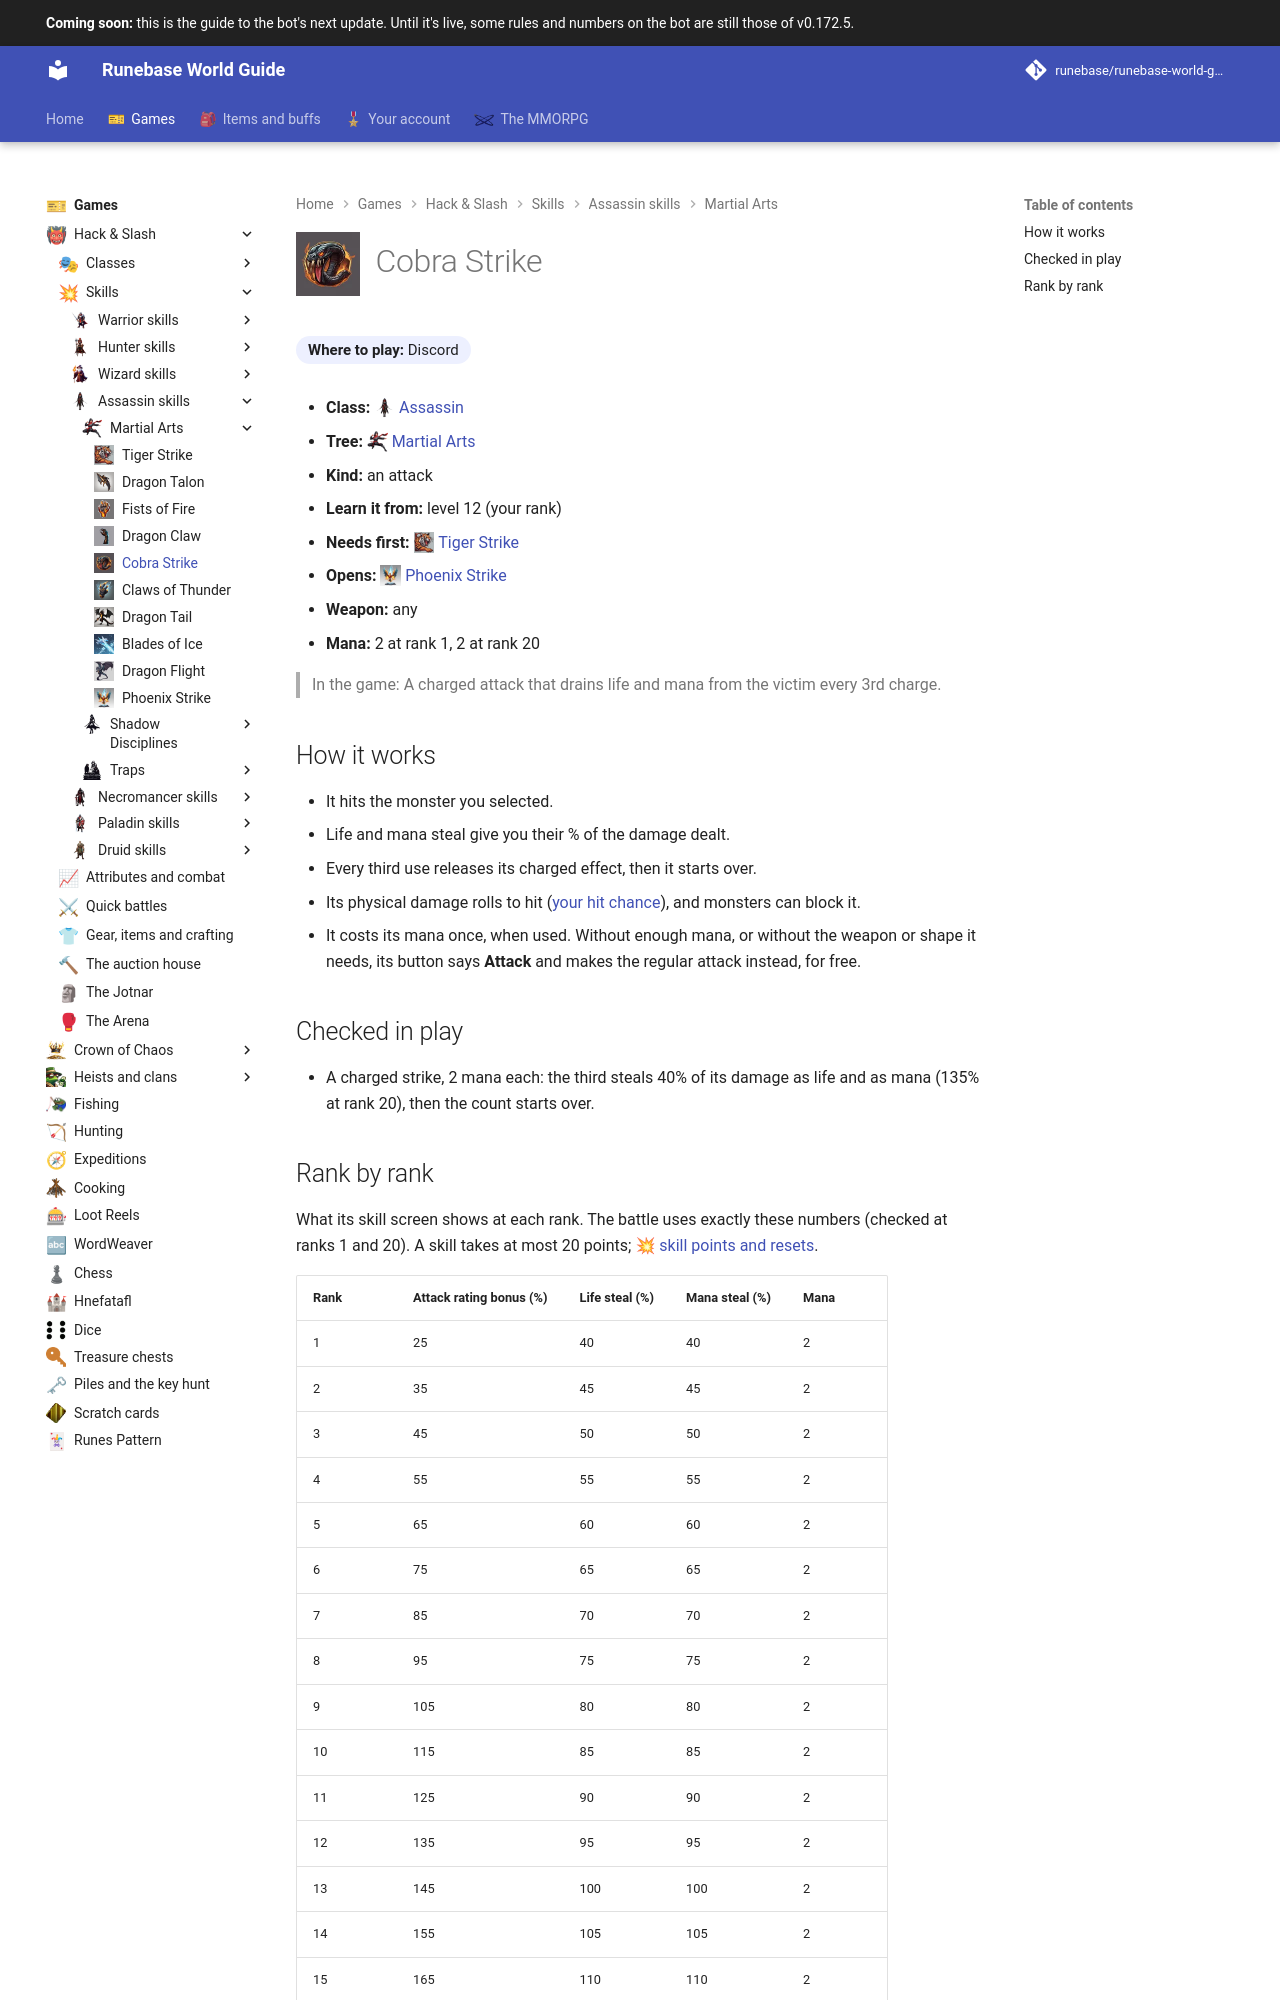

repository: Runebase/runebase-world-guide · page: next/games/hack-and-slash/skills/assassin/martial-arts/cobra-strike/index.html · generator: mkdocs

---
title: "Cobra Strike"
icon: guide/nav
nav_icon: "assets/icons/skill/assassin/cobra-strike.webp"
---

# ![Cobra Strike](../../../../../assets/icons/skill/assassin/cobra-strike.webp){ .gi .gi-title width="64" height="64" loading="lazy" } Cobra Strike

**Where to play:** Discord
{ .where-to-play }

- **Class:** <span class="gi-m">![](../../../../../assets/icons/class/assassin.webp){ .gi .gi-mention width="20" height="20" loading="lazy" }&nbsp;[Assassin](../../../classes/assassin.md)</span>
- **Tree:** <span class="gi-m">![](../../../../../assets/icons/skill-tree/martial-arts.webp){ .gi .gi-mention width="20" height="20" loading="lazy" }&nbsp;[Martial Arts](index.md)</span>
- **Kind:** an attack
- **Learn it from:** level 12 (your rank)
- **Needs first:** <span class="gi-m">![](../../../../../assets/icons/skill/assassin/tiger-strike.webp){ .gi .gi-mention width="20" height="20" loading="lazy" }&nbsp;[Tiger Strike](tiger-strike.md)</span>
- **Opens:** <span class="gi-m">![](../../../../../assets/icons/skill/assassin/phoenix-strike.webp){ .gi .gi-mention width="20" height="20" loading="lazy" }&nbsp;[Phoenix Strike](phoenix-strike.md)</span>
- **Weapon:** any
- **Mana:** 2 at rank 1, 2 at rank 20

> In the game: A charged attack that drains life and mana from the victim every 3rd charge.

## How it works

- It hits the monster you selected.
- Life and mana steal give you their % of the damage dealt.
- Every third use releases its charged effect, then it starts over.
- Its physical damage rolls to hit ([your hit chance](../../../attributes-and-combat.md#hitting-and-missing)), and monsters can block it.
- It costs its mana once, when used. Without enough mana, or without the weapon or shape it needs, its button says **Attack** and makes the regular attack instead, for free.

## Checked in play

- A charged strike, 2 mana each: the third steals 40% of its damage as life and as mana (135% at rank 20), then the count starts over.
